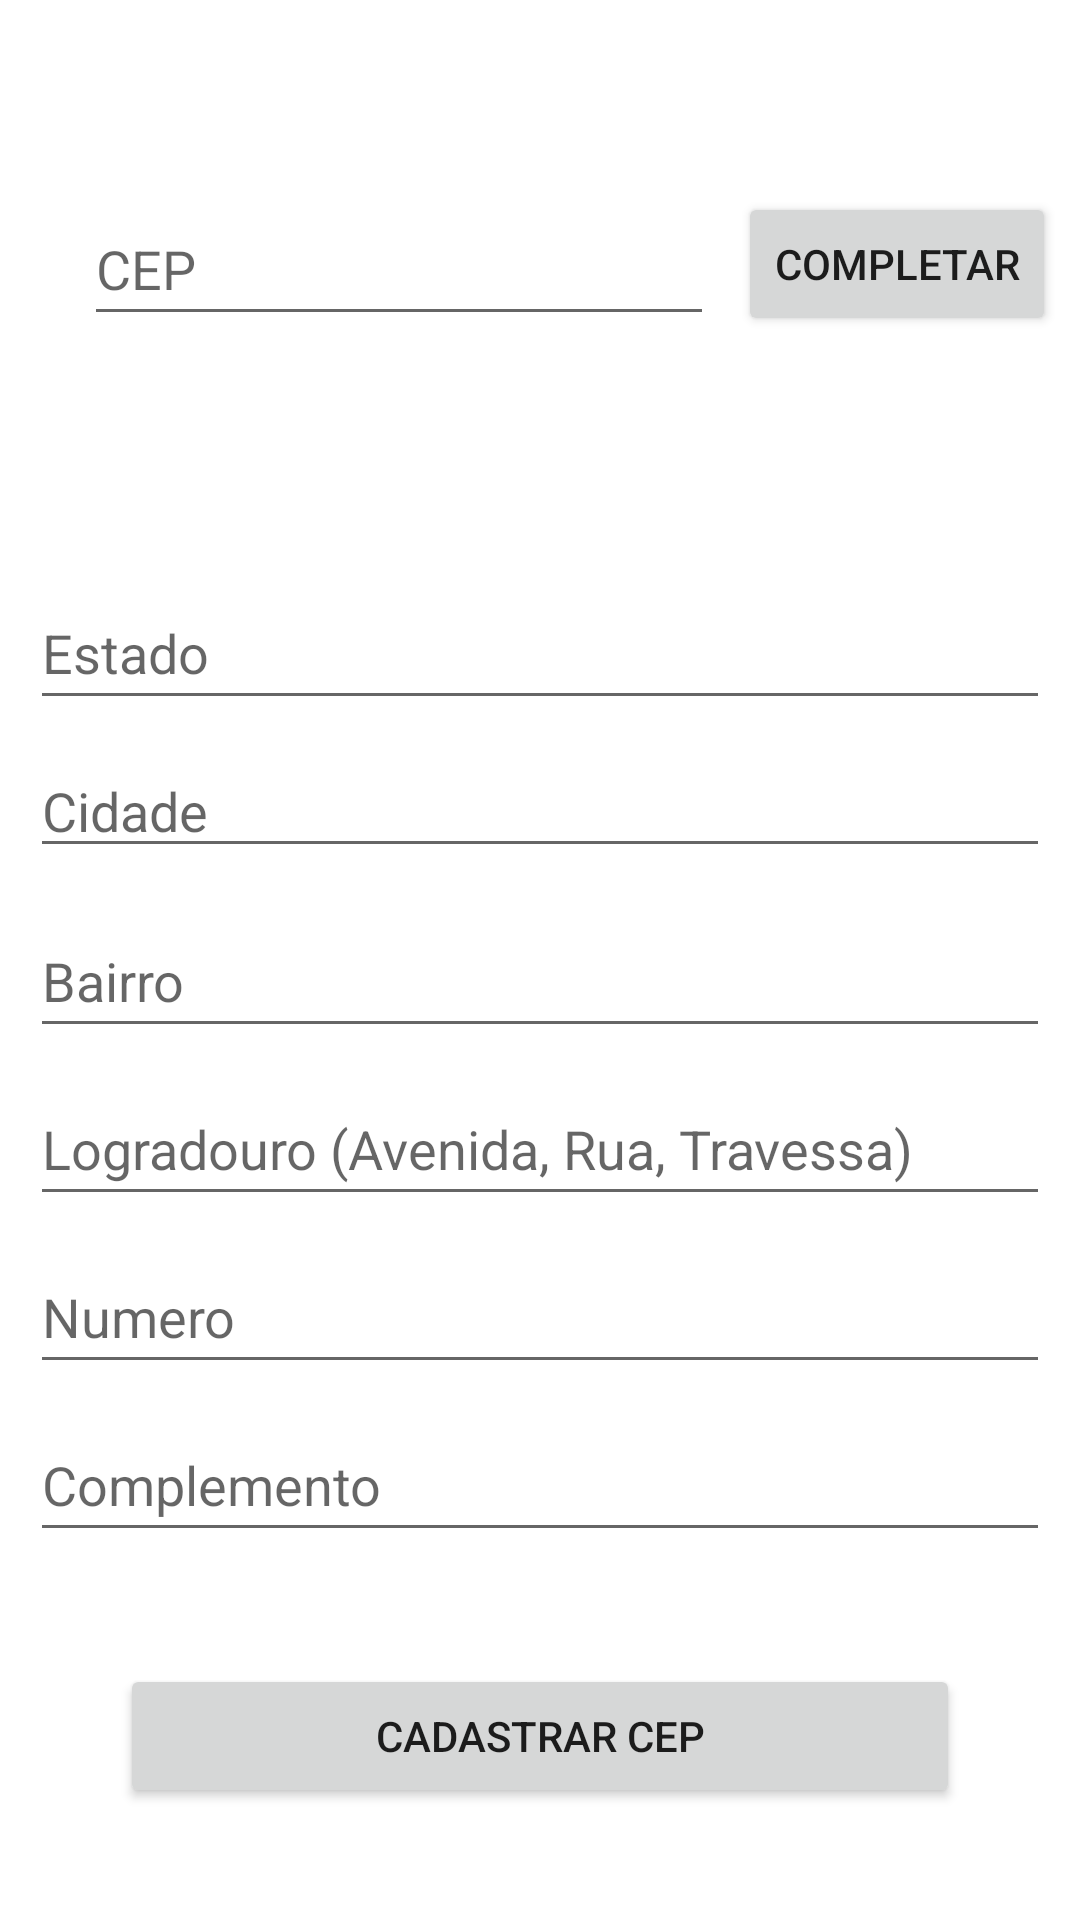

Android layout source for this screen:
<!-- AndroidManifest.xml: application theme Theme.Kotlinteste -->
<!-- res/layout/activity_cadastrar_cepactitivity.xml -->
<?xml version="1.0" encoding="utf-8"?>
<androidx.constraintlayout.widget.ConstraintLayout xmlns:android="http://schemas.android.com/apk/res/android"
    xmlns:app="http://schemas.android.com/apk/res-auto"
    xmlns:tools="http://schemas.android.com/tools"
    android:layout_width="match_parent"
    android:layout_height="match_parent"
    tools:context=".CadastrarCEPActitivity">

    <Button
        android:id="@+id/btCEPCompletar"
        android:layout_width="wrap_content"
        android:layout_height="wrap_content"
        android:layout_marginTop="64dp"
        android:text="Completar"
        android:hint="Completar"
        app:layout_constraintEnd_toEndOf="parent"
        app:layout_constraintHorizontal_bias="0.505"
        app:layout_constraintStart_toEndOf="@+id/txtCEPCEP"
        app:layout_constraintTop_toTopOf="parent" />

    <EditText
        android:id="@+id/txtCEPNumero"
        android:layout_width="0dp"
        android:layout_height="wrap_content"
        android:layout_marginStart="10dp"
        android:layout_marginTop="8dp"
        android:layout_marginEnd="10dp"
        android:ems="10"
        android:hint="Numero"
        android:inputType="number"
        android:minHeight="48dp"
        android:text=""
        app:layout_constraintEnd_toEndOf="parent"
        app:layout_constraintHorizontal_bias="0.497"
        app:layout_constraintStart_toStartOf="parent"
        app:layout_constraintTop_toBottomOf="@+id/txtCEPRua" />

    <EditText
        android:id="@+id/txtCEPCEP"
        android:hint="CEP"
        android:maxLength="8"
        android:layout_width="wrap_content"
        android:layout_height="wrap_content"
        android:layout_marginStart="28dp"
        android:layout_marginTop="64dp"
        android:ems="10"
        android:inputType="number"
        android:minHeight="48dp"
        android:text=""
        app:layout_constraintStart_toStartOf="parent"
        app:layout_constraintTop_toTopOf="parent" />

    <EditText
        android:id="@+id/txtCEPBairro"
        android:layout_width="0dp"
        android:layout_height="wrap_content"
        android:layout_marginStart="10dp"
        android:layout_marginTop="12dp"
        android:layout_marginEnd="10dp"
        android:ems="10"
        android:hint="Bairro"
        android:inputType="textPersonName"
        android:minHeight="48dp"
        android:text=""
        app:layout_constraintEnd_toEndOf="parent"
        app:layout_constraintHorizontal_bias="0.497"
        app:layout_constraintStart_toStartOf="parent"
        app:layout_constraintTop_toBottomOf="@+id/txtCEPCidade" />

    <EditText
        android:id="@+id/txtCEPEstado"
        android:layout_width="0dp"
        android:layout_height="wrap_content"
        android:layout_marginStart="10dp"
        android:layout_marginTop="80dp"
        android:layout_marginEnd="10dp"
        android:ems="10"
        android:hint="Estado"
        android:inputType="textPersonName"
        android:minHeight="48dp"
        android:text=""
        app:layout_constraintEnd_toEndOf="parent"
        app:layout_constraintHorizontal_bias="0.497"
        app:layout_constraintStart_toStartOf="parent"
        app:layout_constraintTop_toBottomOf="@+id/txtCEPCEP" />

    <EditText
        android:id="@+id/txtCEPCidade"
        android:layout_width="0dp"
        android:layout_height="wrap_content"
        android:layout_marginStart="10dp"
        android:layout_marginTop="8dp"
        android:layout_marginEnd="10dp"
        android:ems="10"
        android:hint="Cidade"
        android:inputType="textPersonName"
        android:text=""
        app:layout_constraintEnd_toEndOf="parent"
        app:layout_constraintHorizontal_bias="0.497"
        app:layout_constraintStart_toStartOf="parent"
        app:layout_constraintTop_toBottomOf="@+id/txtCEPEstado"
        tools:ignore="TouchTargetSizeCheck" />

    <EditText
        android:id="@+id/txtCEPRua"
        android:layout_width="0dp"
        android:layout_height="wrap_content"
        android:layout_marginStart="10dp"
        android:layout_marginTop="8dp"
        android:layout_marginEnd="10dp"
        android:ems="10"
        android:hint="Logradouro (Avenida, Rua, Travessa)"
        android:inputType="textPersonName"
        android:minHeight="48dp"
        android:text=""
        app:layout_constraintEnd_toEndOf="parent"
        app:layout_constraintHorizontal_bias="0.497"
        app:layout_constraintStart_toStartOf="parent"
        app:layout_constraintTop_toBottomOf="@+id/txtCEPBairro" />

    <Button
        android:id="@+id/btCEPCadastrar"
        android:layout_width="0dp"
        android:layout_height="wrap_content"
        android:layout_marginStart="40dp"
        android:layout_marginEnd="40dp"
        android:text="Cadastrar cep"
        app:layout_constraintBottom_toBottomOf="parent"
        app:layout_constraintEnd_toEndOf="parent"
        app:layout_constraintHorizontal_bias="0.495"
        app:layout_constraintStart_toStartOf="parent"
        app:layout_constraintTop_toBottomOf="@+id/txtCEPComplemento" />

    <EditText
        android:id="@+id/txtCEPComplemento"
        android:layout_width="0dp"
        android:layout_height="wrap_content"
        android:layout_marginStart="10dp"
        android:layout_marginTop="8dp"
        android:layout_marginEnd="10dp"
        android:ems="10"
        android:hint="Complemento"
        android:inputType="textPersonName"
        android:minHeight="48dp"
        android:text=""
        app:layout_constraintEnd_toEndOf="parent"
        app:layout_constraintHorizontal_bias="0.497"
        app:layout_constraintStart_toStartOf="parent"
        app:layout_constraintTop_toBottomOf="@+id/txtCEPNumero" />
</androidx.constraintlayout.widget.ConstraintLayout>
<!-- resources referenced by this layout -->
<resources>
  <style name="Theme.Kotlinteste" parent="Theme.MaterialComponents.DayNight.DarkActionBar">
          
          <item name="colorPrimary">@color/purple_500</item>
          <item name="colorPrimaryVariant">@color/purple_700</item>
          <item name="colorOnPrimary">@color/white</item>
          
          <item name="colorSecondary">@color/teal_200</item>
          <item name="colorSecondaryVariant">@color/teal_700</item>
          <item name="colorOnSecondary">@color/black</item>
          
          <item name="android:statusBarColor" tools:targetApi="l">?attr/colorPrimaryVariant</item>
          
      </style>
  <!-- not gathered from this repository: default colours our renderer supplied (Android Studio template values) -->
  <color name="purple_500">#FF6200EE</color>
  <color name="purple_700">#FF3700B3</color>
  <color name="teal_200">#FF03DAC5</color>
  <color name="teal_700">#FF018786</color>
  <color name="black">#FF000000</color>
  <color name="white">#FFFFFFFF</color>
</resources>
